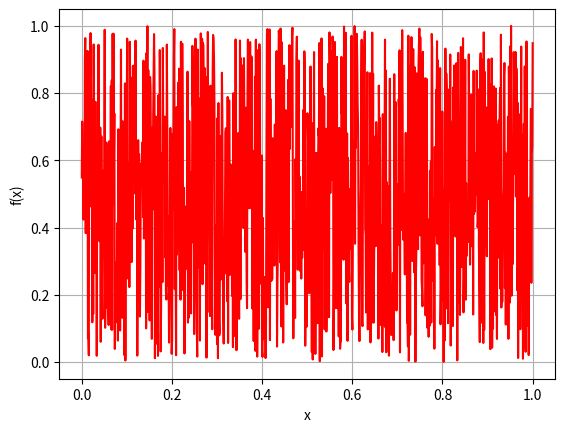
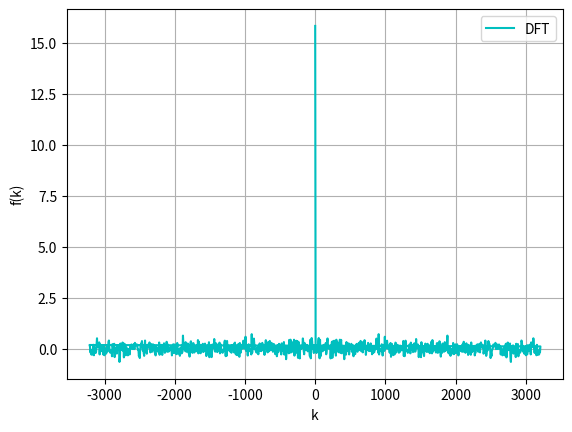
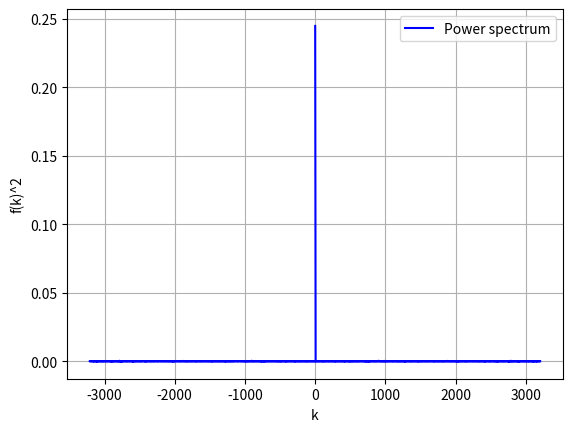
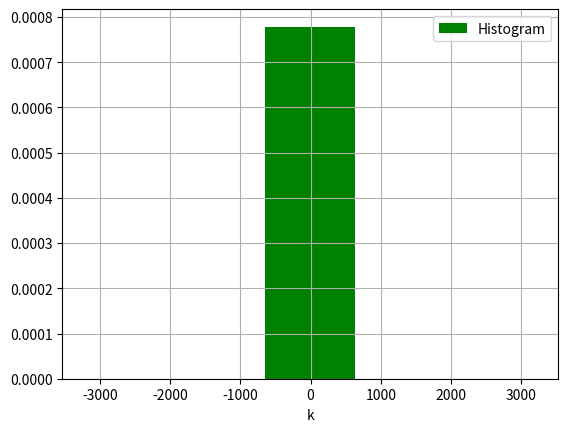

Generate these figures, in order, with matplotlib:
import numpy as np
import matplotlib.pyplot as plt

n=1024
x=np.linspace(0,1,1024)
np.random.seed(0)
f=np.random.rand(n)

k=2*np.pi*np.fft.fftfreq(n, d=1/(n-1))
dft=np.fft.fft(f,norm='ortho')
power_spectrum=(1/n)*(dft)**2
print("Maximum value of k: {}".format(max(k)))
print("Minimum Value of k: {}".format(min(k)))

fig1=plt.subplots()
plt.plot(x,f,'r')
plt.xlabel('x')
plt.ylabel('f(x)')
plt.grid(True)

fig2=plt.subplots()
plt.plot(k,dft,'c',label="DFT")
plt.xlabel('k')
plt.ylabel('f(k)')
plt.legend()
plt.grid(True)

fig3=plt.subplots()
plt.plot(k,power_spectrum,'b',label="Power spectrum")
plt.xlabel('k')
plt.ylabel('f(k)^2')
plt.legend()
plt.grid(True)

fig4=plt.subplots()
plt.hist(power_spectrum,range=(min(k),max(k)),bins=5,density=True,facecolor='green',label="Histogram")
plt.xlabel('k')
plt.legend()
plt.grid(True)
plt.show()
